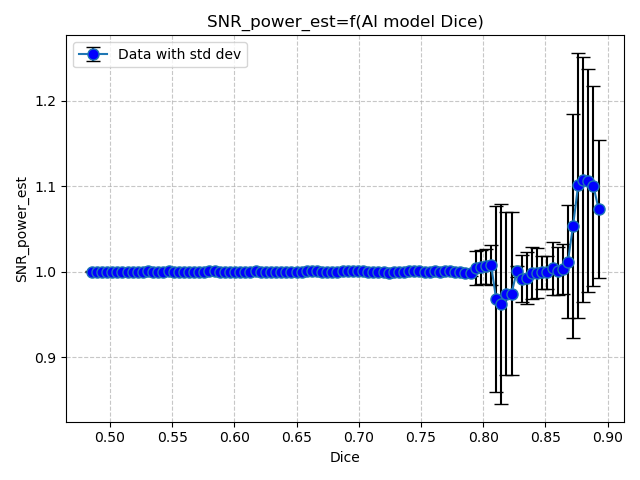

The file beside this chart, header and first rows:
Dice, SNR_power_est
0.4853, 1
0.4894, 0.9997
0.4935, 0.9995
0.4977, 0.9997
0.5018, 0.9997
0.5059, 0.9997
0.51, 0.9998
0.5141, 0.9998
0.5182, 1
0.5223, 1
0.5265, 1
0.5306, 1
0.5347, 1
0.5388, 0.9999
0.5429, 0.9997
0.547, 1
0.5511, 0.9999
0.5553, 0.9998
0.5594, 0.9999
0.5635, 0.9994
0.5676, 0.9997
0.5717, 1
0.5758, 1
0.58, 1
0.5841, 1
0.5882, 0.9998
0.5923, 0.9999
0.5964, 0.9999
0.6005, 0.9995
0.6046, 0.9999
0.6088, 0.9998
0.6129, 0.9999
0.617, 1
0.6211, 1
0.6252, 1
0.6293, 0.9997
0.6334, 0.9996
0.6376, 0.9996
0.6417, 0.9993
0.6458, 0.9995
0.6499, 0.9996
0.654, 1
0.6581, 1
0.6622, 1
0.6664, 1.001
0.6705, 0.9997
0.6746, 0.9994
0.6787, 0.9996
0.6828, 0.9992
0.6869, 1
0.6911, 1.001
0.6952, 1.001
0.6993, 1.001
0.7034, 1
0.7075, 1
0.7116, 0.9998
0.7157, 1
0.7199, 0.9992
0.724, 0.9986
0.7281, 0.9992
... 40 more rows
